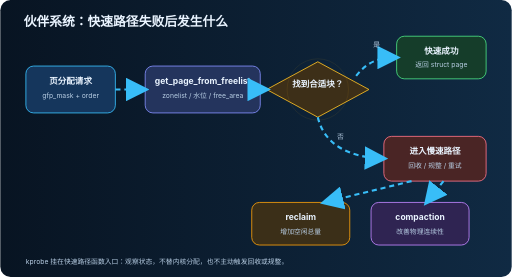
t = 0.00 s
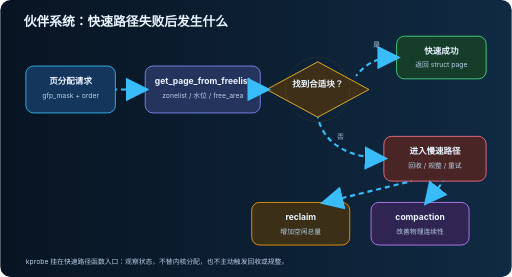
t = 0.25 s
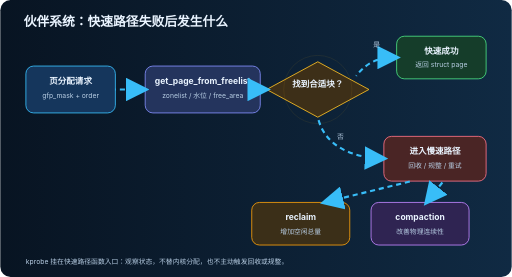
t = 0.60 s
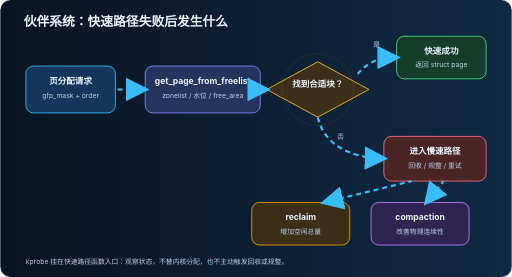
t = 0.90 s
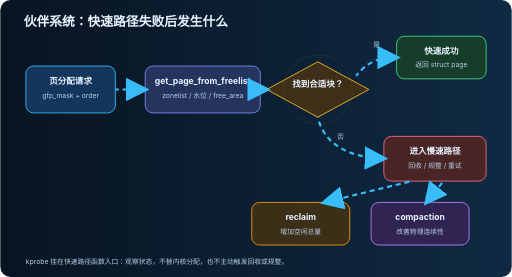
t = 1.13 s
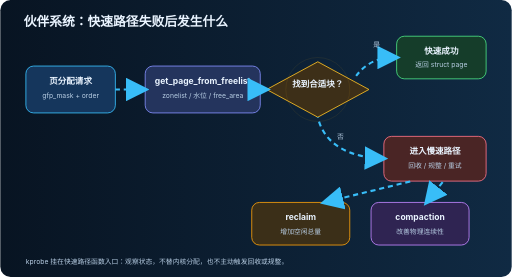
t = 1.58 s

The animated SVG that drew these frames (rendered in a browser with its animation timeline set to each time). Animation: 7 SMIL elements (animate=7); one cycle of 1.80 s, repeats indefinitely.

<svg xmlns="http://www.w3.org/2000/svg" width="1200" height="650" viewBox="0 0 1200 650">
  <defs><linearGradient id="bg2"><stop stop-color="#081422"/><stop offset="1" stop-color="#102a43"/></linearGradient><marker id="a2" markerWidth="11" markerHeight="11" refX="9" refY="5.5" orient="auto"><path d="M0 0L11 5.5L0 11Z" fill="#38bdf8"/></marker><style>.t{font-family:-apple-system,BlinkMacSystemFont,"Segoe UI","Microsoft YaHei",sans-serif;fill:#eaf4ff}.h{font-size:30px;font-weight:700}.b{font-size:20px;font-weight:650}.s{font-size:16px;fill:#b8cee4}.n{stroke-width:2}.p{fill:none;stroke:#38bdf8;stroke-width:5;stroke-dasharray:12 9;marker-end:url(#a2)}</style></defs>
  <rect width="1200" height="650" rx="24" fill="url(#bg2)"/><text class="t h" x="55" y="60">伙伴系统：快速路径失败后发生什么</text>
  <g>
    <rect class="n" x="60" y="155" width="210" height="110" rx="18" fill="#15365c" stroke="#38bdf8"/><text class="t b" x="165" y="198" text-anchor="middle">页分配请求</text><text class="t s" x="165" y="231" text-anchor="middle">gfp_mask + order</text>
    <rect class="n" x="340" y="155" width="270" height="110" rx="18" fill="#24345d" stroke="#818cf8"/><text class="t b" x="475" y="198" text-anchor="middle">get_page_from_freelist</text><text class="t s" x="475" y="231" text-anchor="middle">zonelist / 水位 / free_area</text>
    <polygon class="n" points="745,145 865,210 745,275 625,210" fill="#3d2f18" stroke="#fbbf24"/><text class="t b" x="745" y="205" text-anchor="middle">找到合适块？</text><circle cx="745" cy="210" r="78" fill="none" stroke="#fbbf24" opacity=".18"><animate attributeName="r" values="72;84;72" dur="1.8s" repeatCount="indefinite"/></circle>
    <rect class="n" x="930" y="85" width="210" height="100" rx="18" fill="#153d2a" stroke="#4ade80"/><text class="t b" x="1035" y="127" text-anchor="middle">快速成功</text><text class="t s" x="1035" y="158" text-anchor="middle">返回 struct page</text>
    <rect class="n" x="900" y="320" width="240" height="105" rx="18" fill="#4a2525" stroke="#fb7185"/><text class="t b" x="1020" y="362" text-anchor="middle">进入慢速路径</text><text class="t s" x="1020" y="394" text-anchor="middle">回收 / 规整 / 重试</text>
    <rect class="n" x="590" y="475" width="230" height="100" rx="18" fill="#3b2f18" stroke="#f59e0b"/><text class="t b" x="705" y="517" text-anchor="middle">reclaim</text><text class="t s" x="705" y="548" text-anchor="middle">增加空闲总量</text>
    <rect class="n" x="870" y="475" width="230" height="100" rx="18" fill="#2f2452" stroke="#c084fc"/><text class="t b" x="985" y="517" text-anchor="middle">compaction</text><text class="t s" x="985" y="548" text-anchor="middle">改善物理连续性</text>
  </g>
  <path class="p" d="M270 210H340"><animate attributeName="stroke-dashoffset" from="42" to="0" dur=".8s" repeatCount="indefinite"/></path><path class="p" d="M610 210H625"><animate attributeName="stroke-dashoffset" from="42" to="0" dur=".8s" repeatCount="indefinite"/></path><path class="p" d="M835 178C865 140 895 135 930 135"><animate attributeName="stroke-dashoffset" from="42" to="0" dur=".8s" repeatCount="indefinite"/></path><text class="t s" x="875" y="111">是</text>
  <path class="p" d="M745 275C760 340 820 370 900 372"><animate attributeName="stroke-dashoffset" from="42" to="0" dur=".9s" repeatCount="indefinite"/></path><text class="t s" x="790" y="327">否</text>
  <path class="p" d="M965 425L760 475"><animate attributeName="stroke-dashoffset" from="42" to="0" dur="1s" repeatCount="indefinite"/></path><path class="p" d="M1040 425L1000 475"><animate attributeName="stroke-dashoffset" from="42" to="0" dur="1s" repeatCount="indefinite"/></path>
  <text class="t s" x="60" y="620">kprobe 挂在快速路径函数入口：观察状态，不替内核分配，也不主动触发回收或规整。</text>
</svg>
